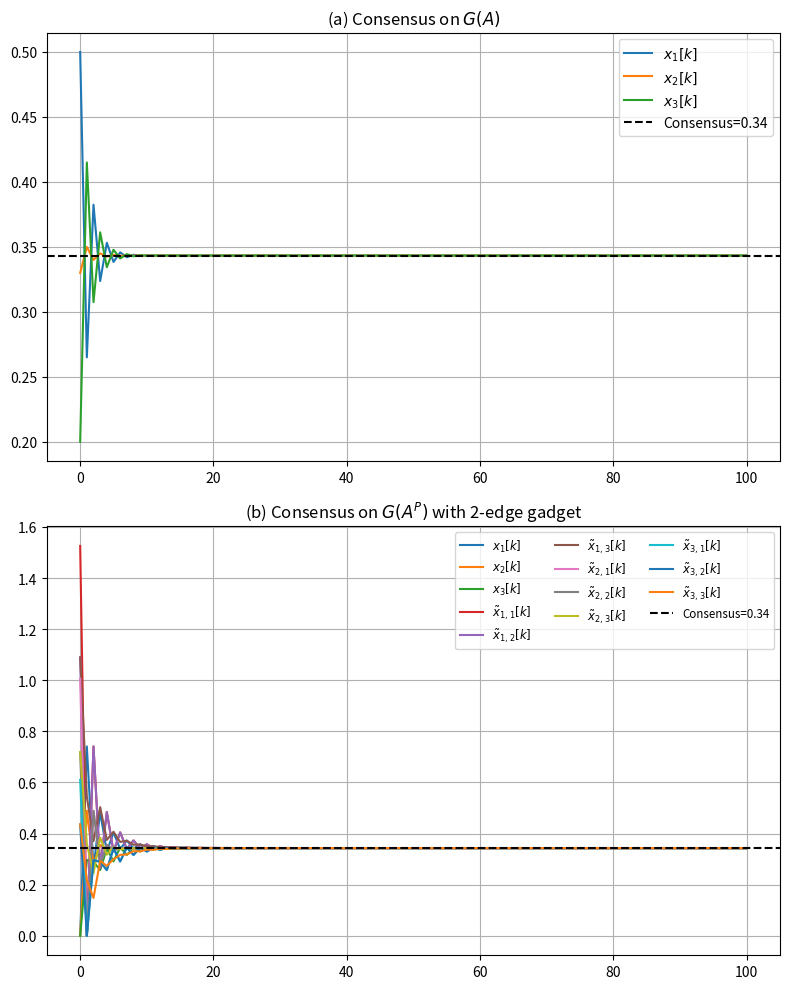

Python code for this plot:
import numpy as np
import matplotlib.pyplot as plt
import sympy as sp
from scipy.linalg import eig
import math

def row_normalize(M):
    """Make each row of M sum to 1 (row-stochastic)."""
    return M / (M.sum(axis=1, keepdims=True) + 1e-12)

def build_Ap(N, A):
    """
    Builds the 4N×4N privacy‐augmented matrix.  
    Edit the five Ap[...]=w lines under “CHANGE THESE LINES” to try any 4‐node gadget.
    """
    size = 4 * N
    Ap = np.zeros((size, size))

    # copy the original adjacency
    Ap[:N, :N] = A

    # augment each node
    for i in range(N):
        # global indices of the 4‐node gadget attached to i
        inds = {
            0: i,         # original
            1: N + 3*i,   # aug1
            2: N + 3*i+1, # aug2
            3: N + 3*i+2  # aug3
        }

        # a)
       
        Ap[inds[0], inds[1]] = 1   # orig → aug1
        Ap[inds[1], inds[0]] = 1   # aug1 → orig 
        Ap[inds[0], inds[3]] = 2   # orig → aug2
        Ap[inds[3], inds[2]] = 1   # aug2 → aug3
        Ap[inds[2], inds[0]] = 1   # aug3 → orig
        
        # ——————————————————————
        # b)
        '''
        Ap[inds[0], inds[1]] = 1   # orig → aug1
        Ap[inds[1], inds[0]] = 1   # aug1 → orig   (the special “2”)
        Ap[inds[0], inds[2]] = 1   # orig → aug2
        Ap[inds[0], inds[3]] = 1   # orig → aug3
        Ap[inds[2], inds[0]] = 1   # aug2 → orig   (the special “2”)
        Ap[inds[3], inds[2]] = 1   # aug3 → aug2
        '''
        # ——————————————————————
        # c)
        '''
        Ap[inds[0], inds[1]] = 1   # orig → aug1
        Ap[inds[0], inds[2]] = 1   # orig → aug2
        Ap[inds[0], inds[3]] = 1   # orig → aug3
        Ap[inds[1], inds[3]] = 1   # aug1 → aug3
        Ap[inds[2], inds[3]] = 1   # aug2 → aug3
        Ap[inds[3], inds[0]] = 2   # aug3 → orig  (the “2” shown as two heads)
        '''

        # ——————————————————————
        # g)
        
        Ap[inds[0], inds[1]] = 1   # orig → aug1
        Ap[inds[1], inds[0]] = 1   # aug1 → orig
        Ap[inds[0], inds[2]] = 1   # orig → aug2
        Ap[inds[2], inds[0]] = 1   # aug2 → orig
        Ap[inds[0], inds[3]] = 1   # orig → aug3
        Ap[inds[3], inds[0]] = 1   # aug3 → orig 
        Ap[inds[3], inds[2]] = 1   # aug3 → orig  
        

    return row_normalize(Ap)


# Parameters
N = 3
A = np.array([[0,1,1],
              [1,0,1],
              [1,1,0]], dtype=float)
A_norm = row_normalize(A)
x0 = np.array([0.5, 0.33, 0.2])

# Build and normalize A^P (with the 2-edge correctly in place)
Ap = build_Ap(N, A)

# Compute the normalized left eigenvector v0
w, V = eig(Ap.T)
idx = np.argmin(np.abs(w - 1))
v0 = np.real(V[:, idx])
v0 /= v0.sum()

# Print v0
print("Left eigenvector v0:")
for i, val in enumerate(v0):
    state = f"orig{i+1}" if i < N else f"aug{(i-N)//3+1}_{(i-N)%3+1}"
    print(f"  {state}: {val:.4f}")

# Observability check
C = np.hstack([np.eye(3*2), np.zeros((3*2, 3*2))])
P_list = [C @ np.linalg.matrix_power(Ap, k) for k in range(4*N)]
P_O = np.vstack(P_list)
P_sym = sp.Matrix(P_O)
e10 = sp.Matrix([[1 if i==9 else 0] for i in range(12)])
e12 = sp.Matrix([[1 if i==11 else 0] for i in range(12)])
print("e10 observable?", e10 in P_sym.columnspace())
print("e12 observable?", e12 in P_sym.columnspace())

# Inject initial conditions
alpha = np.full(N, 1.4)
beta  = np.full(N, 1.0)
gamma = np.full(N, 1.0)
x_p0 = np.zeros(4*N)
for j in range(N):
    a,b,g = alpha[j], beta[j], gamma[j]
    s = a+b+g
    coeff = 4 * x0[j] / s
    x_p0[j]            = 0.0
    x_p0[N+3*j+0] = coeff * a
    x_p0[N+3*j+1] = coeff * b
    x_p0[N+3*j+2] = coeff * g

# global rescale so v0⋅x_p0 = mean(x0)
target = x0.mean()
x_p0 *= target / (v0 @ x_p0)

# Simulate
steps = 100
X_orig = np.zeros((N, steps+1))
X_aug  = np.zeros((4*N, steps+1))
X_orig[:,0] = x0
X_aug[:,0]  = x_p0
for k in range(steps):
    X_orig[:,k+1] = A_norm @ X_orig[:,k]
    X_aug[:,k+1]  = Ap     @ X_aug[:,k]


# ---- Convergence detection ----
tol = 1e-4
orig_conv = next((k for k in range(steps+1)
                  if np.max(np.abs(X_orig[:,k] - target)) < tol),
                 None)
aug_conv  = next((k for k in range(steps+1)
                  if np.max(np.abs(X_aug[:,k]  - target)) < tol),
                 None)

print(f"Original convergiu em {orig_conv} passos (tol={tol})")
print(f"Augmented convergiu em {aug_conv} passos (tol={tol})")


# Plot
fig, (ax1, ax2) = plt.subplots(2,1, figsize=(8,10))
for i in range(N):
    ax1.plot(X_orig[i], label=f'$x_{{{i+1}}}[k]$')
ax1.axhline(target, color='k', ls='--', label=f'Consensus={target:.2f}')
ax1.set_title('(a) Consensus on $G(A)$')
ax1.legend(); ax1.grid()

for i in range(4*N):
    if i < N:
        lbl = f'$x_{{{i+1}}}[k]$'
    else:
        agent = (i-N)//3 + 1
        aug   = (i-N)%3 + 1
        lbl   = f'$\~x_{{{agent},{aug}}}[k]$'
    ax2.plot(X_aug[i], label=lbl)
ax2.axhline(target, color='k', ls='--', label=f'Consensus={target:.2f}')
ax2.set_title('(b) Consensus on $G(A^P)$ with 2-edge gadget')
ax2.legend(ncol=3, fontsize='small'); ax2.grid()

plt.tight_layout()
plt.show()
